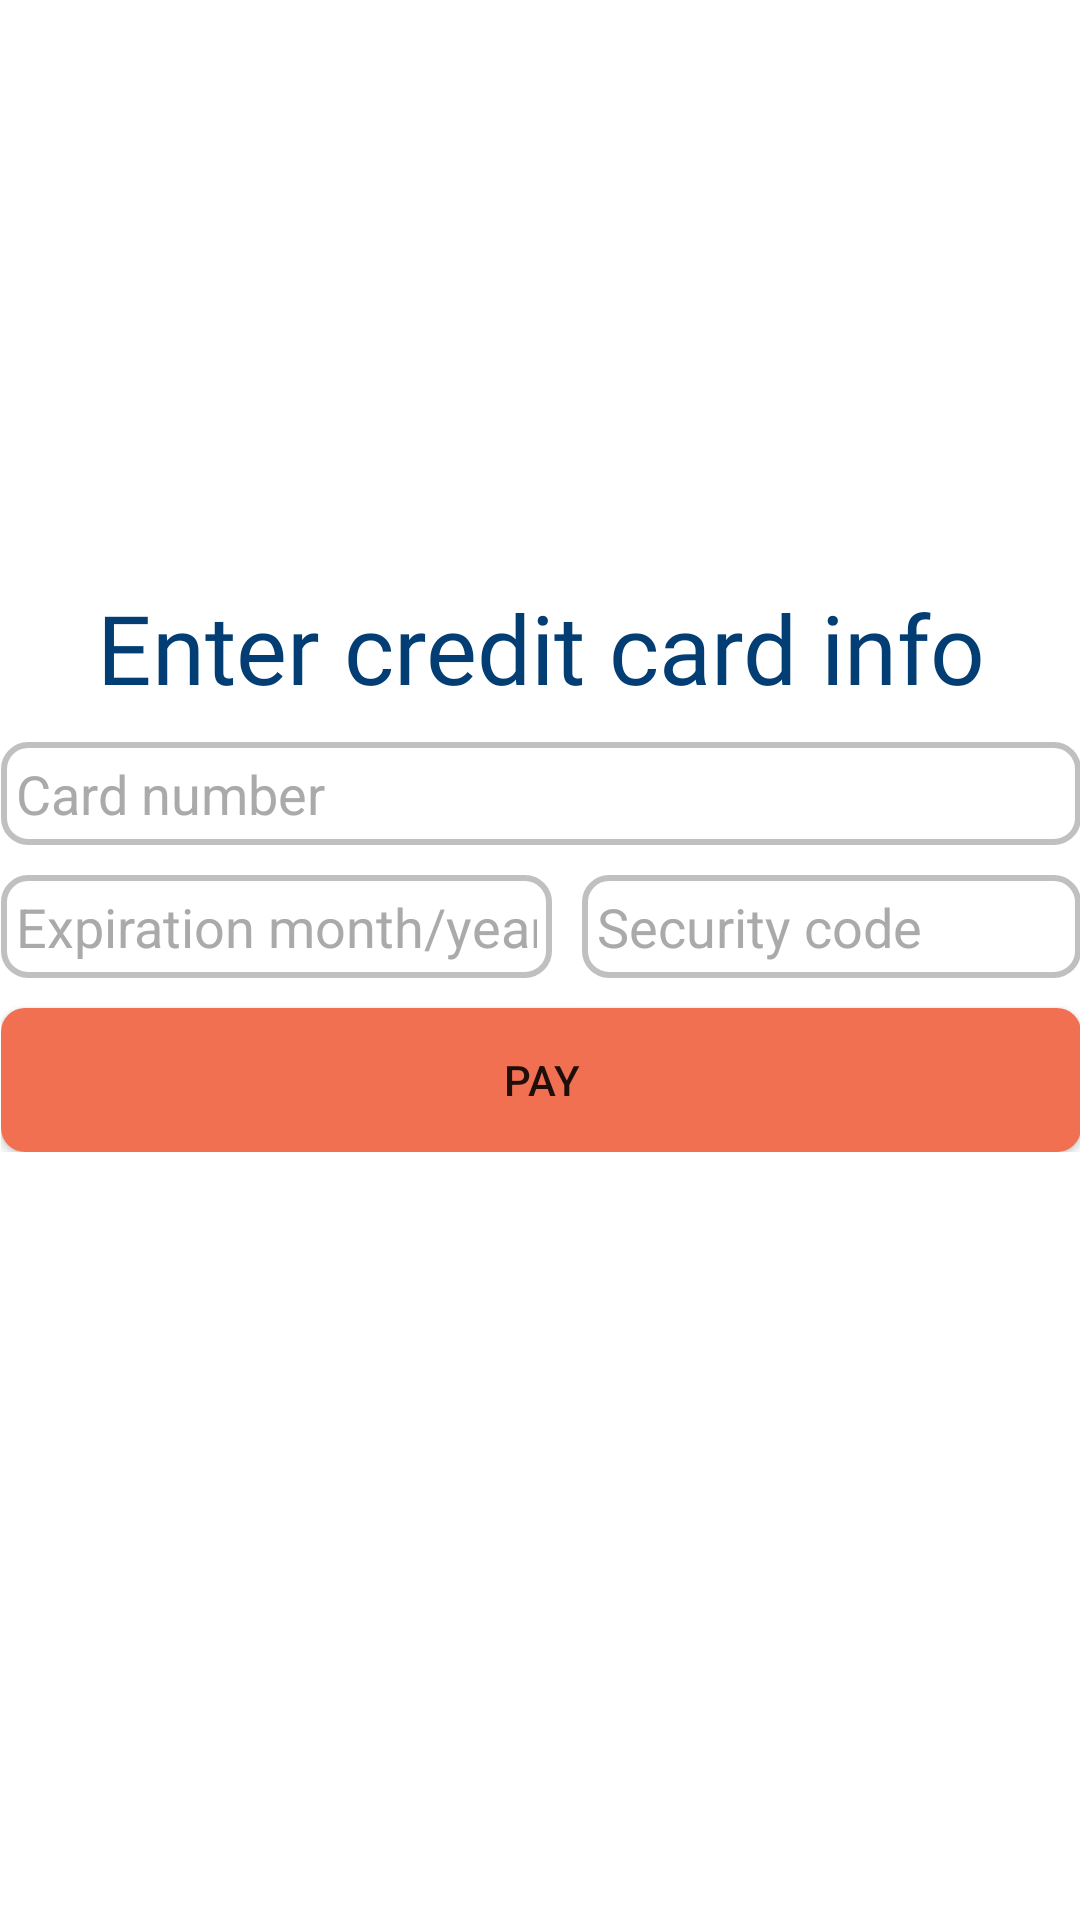

Reconstruct the res/layout file that produces this screen, plus the resources it refers to.
<!-- AndroidManifest.xml: application theme Theme.Flyi.noActionBar -->
<!-- res/layout/activity_credit_card_info.xml -->
<?xml version="1.0" encoding="utf-8"?>
<androidx.constraintlayout.widget.ConstraintLayout
        xmlns:android="http://schemas.android.com/apk/res/android"
        xmlns:tools="http://schemas.android.com/tools"
        xmlns:app="http://schemas.android.com/apk/res-auto"
        android:layout_width="match_parent"
        android:layout_height="match_parent"
        tools:context=".credit_card_info"
        android:background="@color/white"
>
    <LinearLayout
            android:orientation="vertical"
            android:showDividers="middle"
            app:layout_constraintBottom_toBottomOf="parent"
            app:layout_constraintStart_toStartOf="parent"
            app:layout_constraintEnd_toEndOf="parent"
            android:divider="@drawable/divider"
            android:layout_width="wrap_content"
            android:layout_height="wrap_content"
            app:layout_constraintHorizontal_bias="0.487"
            android:layout_marginBottom="256dp"
            android:layout_marginStart="8dp"
            android:layout_marginEnd="8dp"
            >
        <TextView
                android:layout_width="match_parent"
                android:textColor="@color/dark_blue"
                android:text="Enter credit card info"
                android:fontFamily="@font/opensans_bold"
                android:textSize="32sp"
                android:layout_height="wrap_content"
                android:id="@+id/textView"
                android:textAlignment="center"/>
        <EditText
                android:layout_width="match_parent"
                android:layout_height="wrap_content"
                android:textColor="@android:color/black"
                android:textColorHint="@android:color/darker_gray"
                android:inputType="textPersonName"
                android:hint="Card number"
                android:background="@drawable/input_rounded"
                android:ems="10"
                android:id="@+id/cardnumber"/>
        <LinearLayout
                android:orientation="horizontal"
                android:layout_width="match_parent"
                android:showDividers="middle"
                android:divider="@drawable/divider"
                android:layout_height="wrap_content">
            <EditText
                    android:layout_width="192dp"
                    android:layout_height="wrap_content"
                    android:textColor="@android:color/black"
                    android:textColorHint="@android:color/darker_gray"
                    android:hint="Expiration month/year"
                    android:inputType="textPersonName"
                    android:background="@drawable/input_rounded"
                    android:ems="10"
                    android:id="@+id/experation" android:layout_weight="1"/>
            <EditText
                    android:layout_width="175dp"
                    android:layout_height="wrap_content"
                    android:inputType="textPersonName"
                    android:textColor="@android:color/black"
                    android:textColorHint="@android:color/darker_gray"
                    android:background="@drawable/input_rounded"
                    android:hint="Security code"
                    android:ems="10"
                    android:id="@+id/securitycode" android:layout_weight="1"/>
        </LinearLayout>
        <Button
                android:text="@string/pay"
                android:backgroundTint="@color/orange"
                android:background="@drawable/rounded_corners"
                android:layout_width="match_parent"
                android:layout_height="wrap_content" android:id="@+id/goToProcessing"/>
    </LinearLayout>
</androidx.constraintlayout.widget.ConstraintLayout>
<!-- resources referenced by this layout -->
<resources>
  <color name="dark_blue">#023E73</color>
  <color name="orange">#F27052</color>
  <color name="white">#FFFFFF</color>
  <!-- drawable divider (drawable) -->
  <?xml version="1.0" encoding="utf-8"?>
  <shape xmlns:android="http://schemas.android.com/apk/res/android">
      <size
              android:height="10dp"
              android:width="10dp"/>
  </shape>
  <!-- drawable input_rounded (drawable) -->
  <?xml version="1.0" encoding="utf-8"?>
  <shape xmlns:android="http://schemas.android.com/apk/res/android">
      <corners android:radius="8dp"/>
      <padding android:bottom="5dp"/>
      <padding android:top="5dp"/>
  
      <padding android:left="5dp"/>
      <padding android:right="5dp"/>
  
      <stroke
              android:width="2dp"
              android:color="#C0C0C0" >
      </stroke>
  </shape>
  <!-- drawable rounded_corners (drawable) -->
  <?xml version="1.0" encoding="utf-8"?>
  <shape xmlns:android="http://schemas.android.com/apk/res/android">
      <corners android:radius="8dp"/>
      <solid android:color="@color/orange"/>
  </shape>
  <string name="pay">Pay</string>
  <style name="Theme.Flyi.noActionBar">
          <item name="windowActionBar">false</item>
          <item name="windowNoTitle">true</item>
      </style>
</resources>
